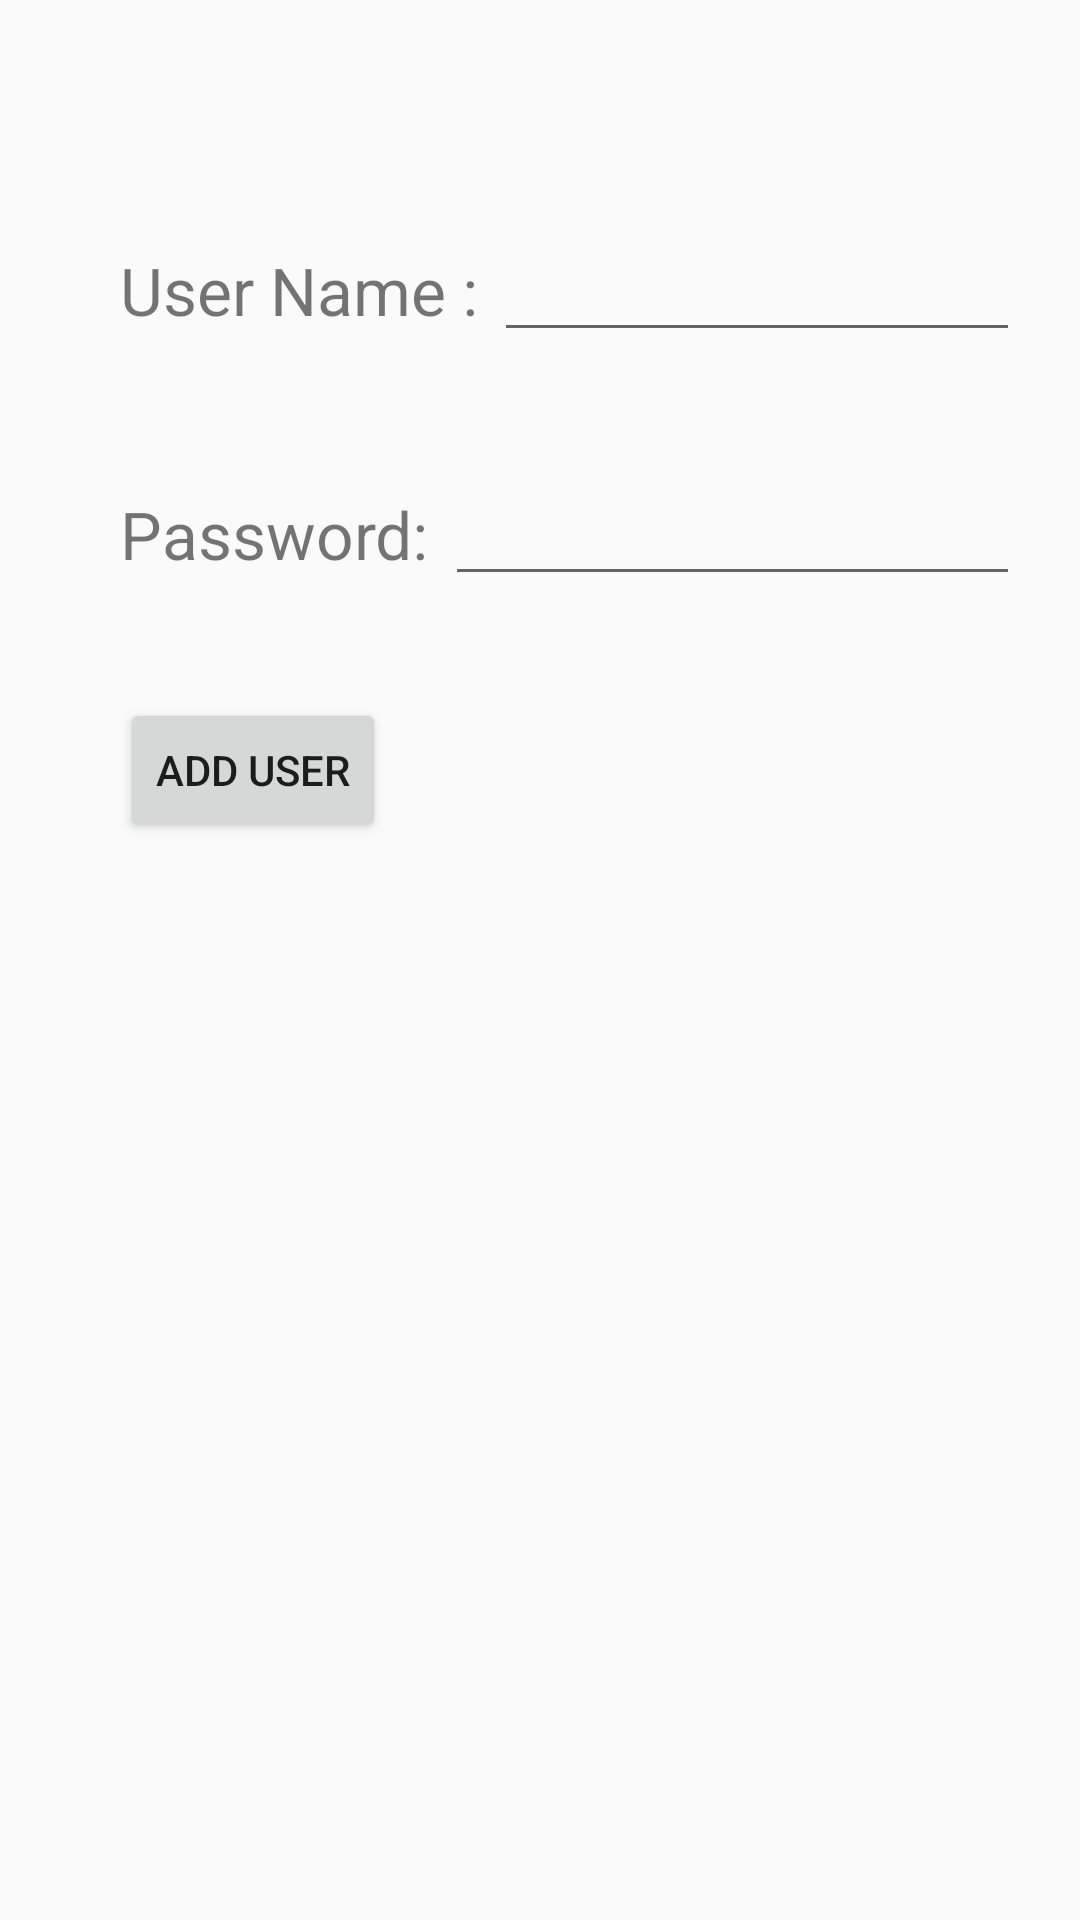

Write the Android layout XML for this screen, with the resource values it uses.
<!-- AndroidManifest.xml: application theme AppTheme -->
<!-- res/layout/activity_add_user.xml -->
<?xml version="1.0" encoding="utf-8"?>
<android.support.constraint.ConstraintLayout xmlns:android="http://schemas.android.com/apk/res/android"
    xmlns:app="http://schemas.android.com/apk/res-auto"
    xmlns:tools="http://schemas.android.com/tools"
    android:id="@+id/constraintLayout"
    android:layout_width="match_parent"
    android:layout_height="match_parent">

    <LinearLayout
        android:layout_width="match_parent"
        android:layout_height="match_parent"
        android:orientation="vertical"
        android:paddingLeft="20dp"
        android:paddingTop="50dp">

        <LinearLayout
            android:layout_width="match_parent"
            android:layout_height="wrap_content"
            android:orientation="horizontal"
            android:padding="20dp">

            <TextView
                android:layout_width="wrap_content"
                android:layout_height="wrap_content"
                android:paddingTop="12dp"
                android:text="User Name : "
                android:textSize="22dp" />

            <EditText
                android:id="@+id/ChildNam_SeleInc"
                android:layout_width="match_parent"
                android:layout_height="wrap_content"
                android:inputType="text" />
        </LinearLayout>

        <LinearLayout
            android:layout_width="match_parent"
            android:layout_height="wrap_content"
            android:orientation="horizontal"
            android:padding="20dp">

            <TextView
                android:layout_width="wrap_content"
                android:layout_height="wrap_content"
                android:paddingTop="12dp"
                android:text="Password: "
                android:textSize="22dp" />

            <EditText
                android:id="@+id/Date_SeleInc"
                android:layout_width="match_parent"
                android:layout_height="wrap_content"
                android:inputType="text" />
        </LinearLayout>

        <Button
            android:layout_width="wrap_content"
            android:layout_height="wrap_content"
            android:layout_margin="20dp"
            android:text="add user" />
    </LinearLayout>
</android.support.constraint.ConstraintLayout>
<!-- resources referenced by this layout -->
<resources>
  <style name="AppTheme" parent="Theme.AppCompat.Light.DarkActionBar">
          
          <item name="colorPrimary">@color/colorPrimary</item>
          <item name="colorPrimaryDark">@color/colorPrimaryDark</item>
          <item name="colorAccent">@color/colorAccent</item>
      </style>
  <!-- not gathered from this repository: default colours our renderer supplied (Android Studio template values) -->
  <color name="colorPrimary">#FF6200EE</color>
  <color name="colorPrimaryDark">#FF3700B3</color>
  <color name="colorAccent">#FF03DAC5</color>
</resources>
